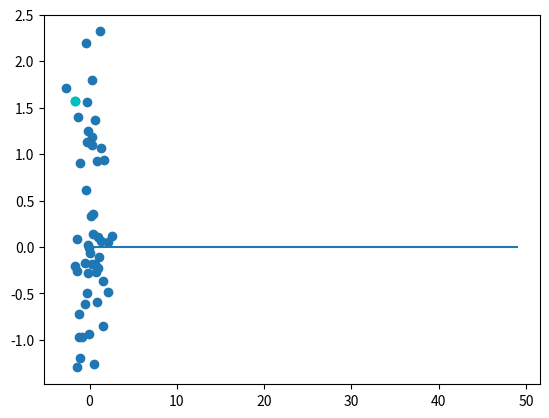

Here is the Python script that generated this plot:
import numpy as np
import matplotlib.pyplot as plt

# Parameters
num_vectors = 50   # how many vectors you want
vector_dim = 3     # dimension of each vector

xi = 10
# Generate random vectors (from standard normal distribution)
random_vectors = np.random.randn(num_vectors, vector_dim)

sigma = 0.5
sigma_n = sigma**2
v = []
H = 0

sum = 0
for xj in random_vectors:
    b = np.sum((xj - random_vectors[xi])**2)
    sum += np.exp((-b/(2*(sigma_n**2))))

for xj in random_vectors:
    if xj[0] == random_vectors[xi][0]:
        p = 0
        v.append(p)
        continue
    b = np.sum((xj - random_vectors[xi])**2)
    #print(b)
    s = sum - b
    p = np.exp((-b/(2*(sigma_n**2))))/s
    #print(f'{p=}')
    v.append(p)
    H += -(p * np.log2(p))
    print(f'{H=}')

r = np.arange(0, num_vectors)
plt.plot(r, v)
plt.show()
plt.scatter(random_vectors[:,0], random_vectors[:,1] )
plt.scatter(random_vectors[xi][0], random_vectors[xi][1], color='c')
plt.show()


